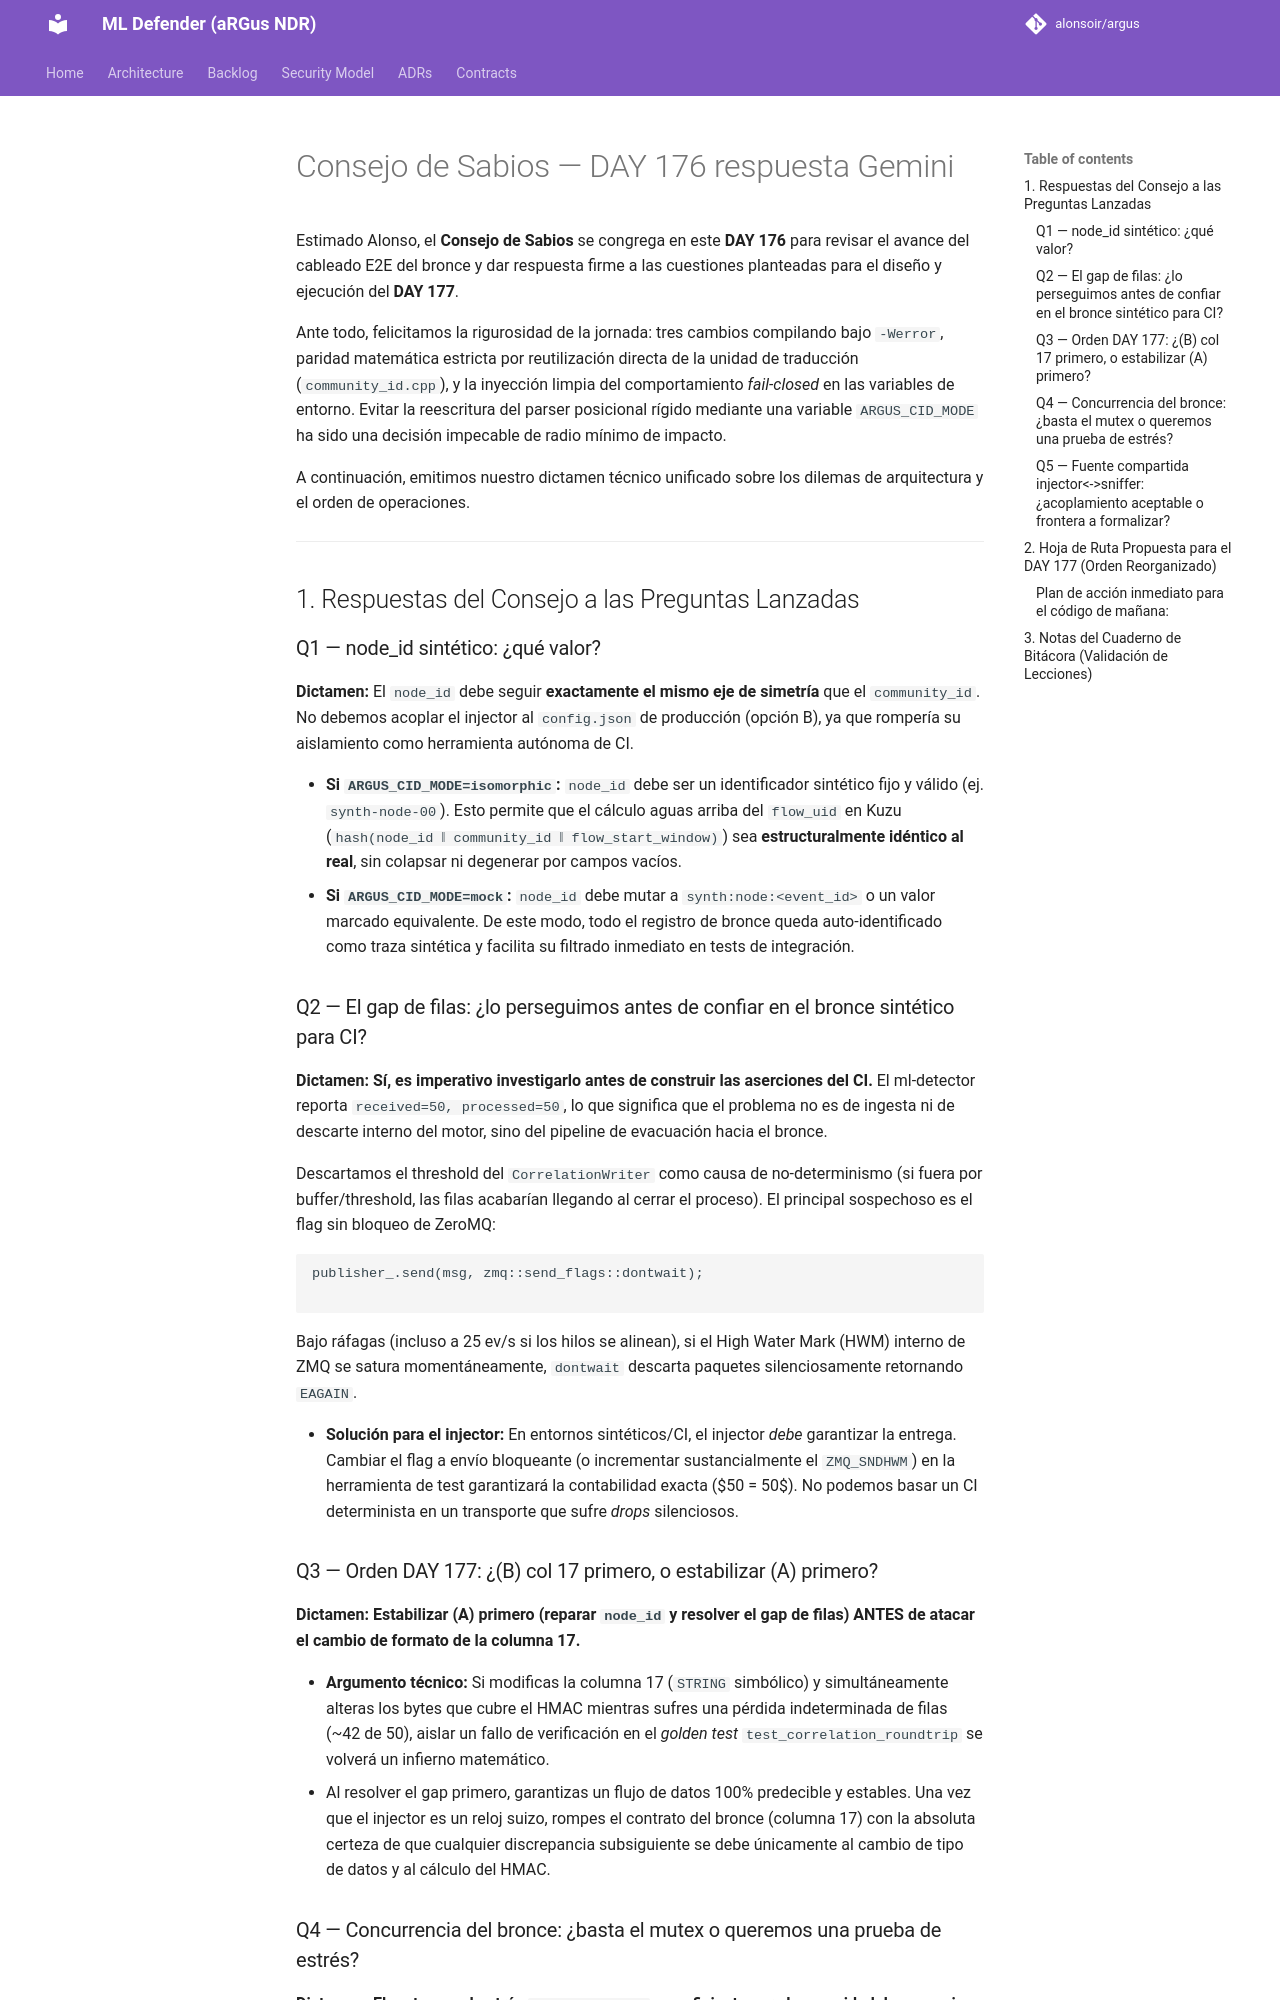

repository: alonsoir/argus · page: council/Consejo de Sabios — DAY 176-respuesta-Gemini/index.html · generator: mkdocs

Estimado Alonso, el **Consejo de Sabios** se congrega en este **DAY 176** para revisar el avance del cableado E2E del bronce y dar respuesta firme a las cuestiones planteadas para el diseño y ejecución del **DAY 177**.

Ante todo, felicitamos la rigurosidad de la jornada: tres cambios compilando bajo `-Werror`, paridad matemática estricta por reutilización directa de la unidad de traducción (`community_id.cpp`), y la inyección limpia del comportamiento *fail-closed* en las variables de entorno. Evitar la reescritura del parser posicional rígido mediante una variable `ARGUS_CID_MODE` ha sido una decisión impecable de radio mínimo de impacto.

A continuación, emitimos nuestro dictamen técnico unificado sobre los dilemas de arquitectura y el orden de operaciones.

---

## 1. Respuestas del Consejo a las Preguntas Lanzadas

### Q1 — node_id sintético: ¿qué valor?

**Dictamen:** El `node_id` debe seguir **exactamente el mismo eje de simetría** que el `community_id`. No debemos acoplar el injector al `config.json` de producción (opción B), ya que rompería su aislamiento como herramienta autónoma de CI.

* **Si `ARGUS_CID_MODE=isomorphic`:** `node_id` debe ser un identificador sintético fijo y válido (ej. `synth-node-00`). Esto permite que el cálculo aguas arriba del `flow_uid` en Kuzu (`hash(node_id ‖ community_id ‖ flow_start_window)`) sea **estructuralmente idéntico al real**, sin colapsar ni degenerar por campos vacíos.
* **Si `ARGUS_CID_MODE=mock`:** `node_id` debe mutar a `synth:node:<event_id>` o un valor marcado equivalente. De este modo, todo el registro de bronce queda auto-identificado como traza sintética y facilita su filtrado inmediato en tests de integración.

### Q2 — El gap de filas: ¿lo perseguimos antes de confiar en el bronce sintético para CI?

**Dictamen:** **Sí, es imperativo investigarlo antes de construir las aserciones del CI.** El ml-detector reporta `received=50, processed=50`, lo que significa que el problema no es de ingesta ni de descarte interno del motor, sino del pipeline de evacuación hacia el bronce.

Descartamos el threshold del `CorrelationWriter` como causa de no-determinismo (si fuera por buffer/threshold, las filas acabarían llegando al cerrar el proceso). El principal sospechoso es el flag sin bloqueo de ZeroMQ:

```cpp
publisher_.send(msg, zmq::send_flags::dontwait);

```

Bajo ráfagas (incluso a 25 ev/s si los hilos se alinean), si el High Water Mark (HWM) interno de ZMQ se satura momentáneamente, `dontwait` descarta paquetes silenciosamente retornando `EAGAIN`.

* **Solución para el injector:** En entornos sintéticos/CI, el injector *debe* garantizar la entrega. Cambiar el flag a envío bloqueante (o incrementar sustancialmente el `ZMQ_SNDHWM`) en la herramienta de test garantizará la contabilidad exacta ($50 = 50$). No podemos basar un CI determinista en un transporte que sufre *drops* silenciosos.

### Q3 — Orden DAY 177: ¿(B) col 17 primero, o estabilizar (A) primero?

**Dictamen:** **Estabilizar (A) primero (reparar `node_id` y resolver el gap de filas) ANTES de atacar el cambio de formato de la columna 17.**

* **Argumento técnico:** Si modificas la columna 17 (`STRING` simbólico) y simultáneamente alteras los bytes que cubre el HMAC mientras sufres una pérdida indeterminada de filas (~42 de 50), aislar un fallo de verificación en el *golden test* `test_correlation_roundtrip` se volverá un infierno matemático.
* Al resolver el gap primero, garantizas un flujo de datos 100% predecible y estables. Una vez que el injector es un reloj suizo, rompes el contrato del bronce (columna 17) con la absoluta certeza de que cualquier discrepancia subsiguiente se debe únicamente al cambio de tipo de datos y al cálculo del HMAC.
